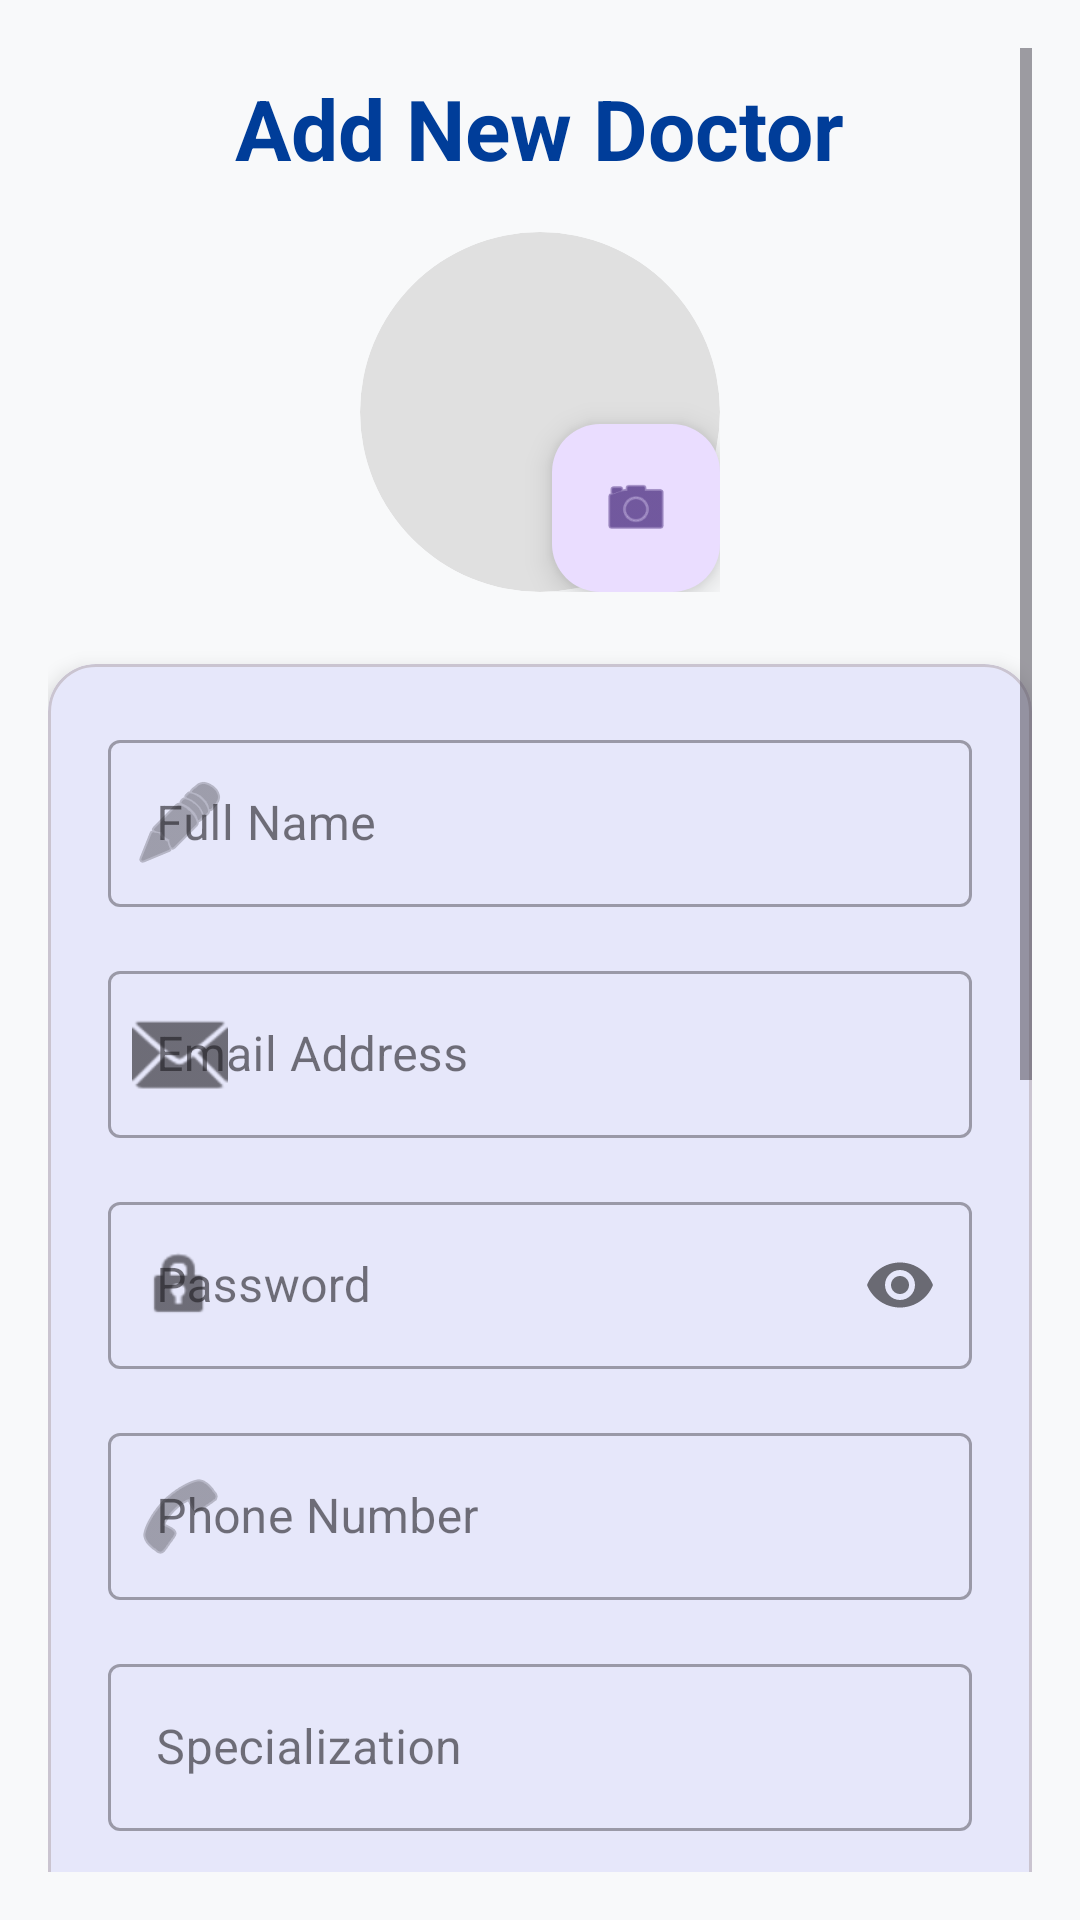

Write the Android layout XML for this screen, with the resource values it uses.
<!-- AndroidManifest.xml: application theme Theme.AppointivaHealth -->
<!-- res/layout/activity_add_doctor.xml -->
<?xml version="1.0" encoding="utf-8"?>
<ScrollView xmlns:android="http://schemas.android.com/apk/res/android"
    xmlns:app="http://schemas.android.com/apk/res-auto"
    android:layout_width="match_parent"
    android:layout_height="match_parent"
    android:background="@color/background"
    android:padding="16dp">

    <LinearLayout
        android:layout_width="match_parent"
        android:layout_height="wrap_content"
        android:orientation="vertical"
        android:gravity="center_horizontal">

        <TextView
            android:layout_width="wrap_content"
            android:layout_height="wrap_content"
            android:text="Add New Doctor"
            android:textSize="28sp"
            android:textStyle="bold"
            android:textColor="@color/primary_dark"
            android:layout_marginBottom="16dp" 
            android:layout_marginTop="8dp"/>
            
        <FrameLayout
            android:layout_width="120dp"
            android:layout_height="120dp"
            android:layout_marginBottom="24dp">
            <ImageView
                android:id="@+id/ivAddDoctorPhoto"
                android:layout_width="match_parent"
                android:layout_height="match_parent"
                android:src="@mipmap/ic_launcher_round"
                android:scaleType="centerCrop"
                android:background="@drawable/rounded_background"
                android:clipToOutline="true"/>
            <com.google.android.material.floatingactionbutton.FloatingActionButton
                android:id="@+id/fabUploadAddDoctorPhoto"
                android:layout_width="wrap_content"
                android:layout_height="wrap_content"
                android:layout_gravity="bottom|end"
                app:srcCompat="@android:drawable/ic_menu_camera"
                app:fabSize="mini"
                android:contentDescription="Upload Photo"/>
        </FrameLayout>

        <com.google.android.material.card.MaterialCardView
            android:layout_width="match_parent"
            android:layout_height="wrap_content"
            app:cardCornerRadius="16dp"
            app:cardElevation="4dp"
            android:layout_marginBottom="32dp">

            <LinearLayout
                android:layout_width="match_parent"
                android:layout_height="wrap_content"
                android:orientation="vertical"
                android:padding="20dp">

                <com.google.android.material.textfield.TextInputLayout
                    style="@style/Widget.MaterialComponents.TextInputLayout.OutlinedBox"
                    android:layout_width="match_parent"
                    android:layout_height="wrap_content"
                    android:layout_marginBottom="16dp"
                    app:startIconDrawable="@android:drawable/ic_menu_edit">
                    <com.google.android.material.textfield.TextInputEditText
                        android:id="@+id/etAddDoctorName"
                        android:layout_width="match_parent"
                        android:layout_height="wrap_content"
                        android:hint="Full Name" />
                </com.google.android.material.textfield.TextInputLayout>

                <com.google.android.material.textfield.TextInputLayout
                    style="@style/Widget.MaterialComponents.TextInputLayout.OutlinedBox"
                    android:layout_width="match_parent"
                    android:layout_height="wrap_content"
                    android:layout_marginBottom="16dp"
                    app:startIconDrawable="@android:drawable/ic_dialog_email">
                    <com.google.android.material.textfield.TextInputEditText
                        android:id="@+id/etAddDoctorEmail"
                        android:layout_width="match_parent"
                        android:layout_height="wrap_content"
                        android:inputType="textEmailAddress"
                        android:hint="Email Address" />
                </com.google.android.material.textfield.TextInputLayout>

                <com.google.android.material.textfield.TextInputLayout
                    style="@style/Widget.MaterialComponents.TextInputLayout.OutlinedBox"
                    android:layout_width="match_parent"
                    android:layout_height="wrap_content"
                    android:layout_marginBottom="16dp"
                    app:passwordToggleEnabled="true"
                    app:startIconDrawable="@android:drawable/ic_lock_idle_lock">
                    <com.google.android.material.textfield.TextInputEditText
                        android:id="@+id/etAddDoctorPassword"
                        android:layout_width="match_parent"
                        android:layout_height="wrap_content"
                        android:inputType="textPassword"
                        android:hint="Password" />
                </com.google.android.material.textfield.TextInputLayout>

                <com.google.android.material.textfield.TextInputLayout
                    style="@style/Widget.MaterialComponents.TextInputLayout.OutlinedBox"
                    android:layout_width="match_parent"
                    android:layout_height="wrap_content"
                    android:layout_marginBottom="16dp"
                    app:startIconDrawable="@android:drawable/ic_menu_call">
                    <com.google.android.material.textfield.TextInputEditText
                        android:id="@+id/etAddDoctorPhone"
                        android:layout_width="match_parent"
                        android:layout_height="wrap_content"
                        android:inputType="phone"
                        android:hint="Phone Number" />
                </com.google.android.material.textfield.TextInputLayout>

                <com.google.android.material.textfield.TextInputLayout
                    style="@style/Widget.MaterialComponents.TextInputLayout.OutlinedBox"
                    android:layout_width="match_parent"
                    android:layout_height="wrap_content"
                    android:layout_marginBottom="16dp">
                    <com.google.android.material.textfield.TextInputEditText
                        android:id="@+id/etAddDoctorSpecialization"
                        android:layout_width="match_parent"
                        android:layout_height="wrap_content"
                        android:hint="Specialization" />
                </com.google.android.material.textfield.TextInputLayout>

                <com.google.android.material.textfield.TextInputLayout
                    style="@style/Widget.MaterialComponents.TextInputLayout.OutlinedBox"
                    android:layout_width="match_parent"
                    android:layout_height="wrap_content"
                    android:layout_marginBottom="16dp">
                    <com.google.android.material.textfield.TextInputEditText
                        android:id="@+id/etAddDoctorHospital"
                        android:layout_width="match_parent"
                        android:layout_height="wrap_content"
                        android:hint="Hospital Name" />
                </com.google.android.material.textfield.TextInputLayout>

                <com.google.android.material.textfield.TextInputLayout
                    style="@style/Widget.MaterialComponents.TextInputLayout.OutlinedBox"
                    android:layout_width="match_parent"
                    android:layout_height="wrap_content"
                    android:layout_marginBottom="16dp">
                    <com.google.android.material.textfield.TextInputEditText
                        android:id="@+id/etAddDoctorExperience"
                        android:layout_width="match_parent"
                        android:layout_height="wrap_content"
                        android:inputType="number"
                        android:hint="Years of Experience" />
                </com.google.android.material.textfield.TextInputLayout>

                <com.google.android.material.textfield.TextInputLayout
                    style="@style/Widget.MaterialComponents.TextInputLayout.OutlinedBox"
                    android:layout_width="match_parent"
                    android:layout_height="wrap_content"
                    android:layout_marginBottom="16dp">
                    <com.google.android.material.textfield.TextInputEditText
                        android:id="@+id/etAddDoctorLicense"
                        android:layout_width="match_parent"
                        android:layout_height="wrap_content"
                        android:hint="License Number" />
                </com.google.android.material.textfield.TextInputLayout>

                <com.google.android.material.textfield.TextInputLayout
                    style="@style/Widget.MaterialComponents.TextInputLayout.OutlinedBox"
                    android:layout_width="match_parent"
                    android:layout_height="wrap_content"
                    android:layout_marginBottom="16dp">
                    <com.google.android.material.textfield.TextInputEditText
                        android:id="@+id/etAddDoctorFee"
                        android:layout_width="match_parent"
                        android:layout_height="wrap_content"
                        android:inputType="numberDecimal"
                        android:hint="Consultation Fee (₹)" />
                </com.google.android.material.textfield.TextInputLayout>

                <com.google.android.material.textfield.TextInputLayout
                    style="@style/Widget.MaterialComponents.TextInputLayout.OutlinedBox"
                    android:layout_width="match_parent"
                    android:layout_height="wrap_content"
                    android:layout_marginBottom="24dp">
                    <com.google.android.material.textfield.TextInputEditText
                        android:id="@+id/etAddDoctorAvailableTime"
                        android:layout_width="match_parent"
                        android:layout_height="wrap_content"
                        android:hint="Available Time (e.g. 10 AM - 4 PM)" />
                </com.google.android.material.textfield.TextInputLayout>

                <ProgressBar
                    android:id="@+id/progressBarAddDoctor"
                    android:layout_width="wrap_content"
                    android:layout_height="wrap_content"
                    android:layout_gravity="center"
                    android:visibility="gone"
                    android:layout_marginBottom="16dp"/>

                <com.google.android.material.button.MaterialButton
                    android:id="@+id/btnAddDoctorSubmit"
                    android:layout_width="match_parent"
                    android:layout_height="60dp"
                    android:text="Create Account"
                    android:textSize="18sp"
                    app:cornerRadius="8dp" />

            </LinearLayout>
        </com.google.android.material.card.MaterialCardView>

    </LinearLayout>
</ScrollView>
<!-- resources referenced by this layout -->
<resources>
  <color name="background">#F8F9FA</color>
  <color name="primary_dark">#003D99</color>
  <!-- drawable rounded_background (drawable) -->
  <?xml version="1.0" encoding="utf-8"?>
  <shape xmlns:android="http://schemas.android.com/apk/res/android"
      android:shape="rectangle">
      <solid android:color="#E0E0E0" />
      <corners android:radius="60dp" />
  </shape>
  <style name="Theme.AppointivaHealth" parent="Base.Theme.AppointivaHealth" />
  <style name="Base.Theme.AppointivaHealth" parent="Theme.Material3.Light.NoActionBar">
          
          <item name="colorPrimary">@color/primary</item>
          <item name="colorPrimaryVariant">@color/primary_dark</item>
          <item name="colorOnPrimary">@color/white</item>
          <item name="colorSecondary">@color/accent</item>
          <item name="colorSecondaryVariant">@color/primary_dark</item>
          <item name="colorOnSecondary">@color/black</item>
          <item name="android:statusBarColor">@color/primary_dark</item>
          
          
          <item name="android:textColor">@color/text_primary</item>
          <item name="editTextColor">@color/text_primary</item>
          <item name="android:textColorHint">@color/text_secondary</item>
      </style>
  <color name="primary">#0052CC</color>
  <color name="white">#FFFFFFFF</color>
  <color name="accent">#00B4D8</color>
  <color name="black">#FF000000</color>
  <color name="text_primary">#1D1D1F</color>
  <color name="text_secondary">#86868B</color>
</resources>
